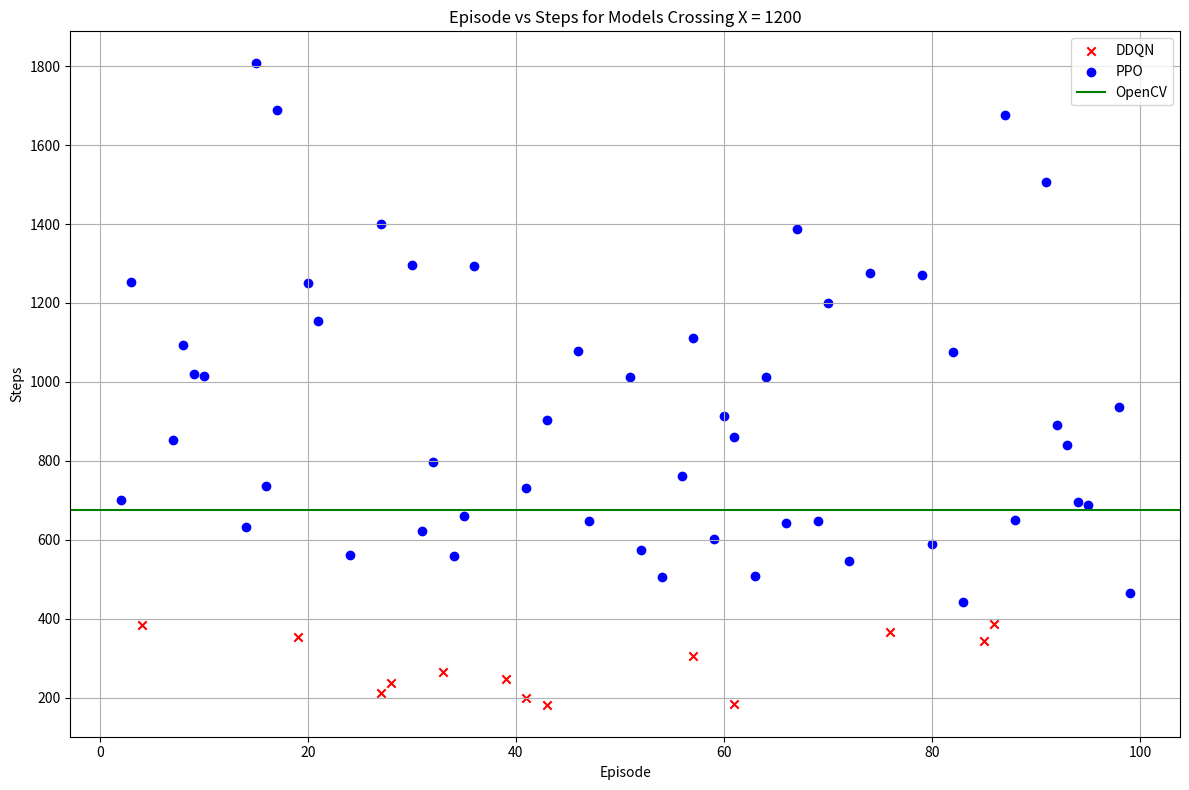

Write the Python code that produced this figure.
import matplotlib.pyplot as plt

episodes_ddqn = [4, 19, 27, 28, 33, 39, 41, 43, 57, 61, 76, 85, 86]
steps_ddqn = [384, 353, 212, 238, 264, 247, 199, 182, 305, 183, 365, 344, 386]

episodes_ppo = [2,
  3,
  7,
  8,
  9,
  10,
  14,
  15,
  16,
  17,
  20,
  21,
  24,
  27,
  30,
  31,
  32,
  34,
  35,
  36,
  41,
  43,
  46,
  47,
  51,
  52,
  54,
  56,
  57,
  59,
  60,
  61,
  63,
  64,
  66,
  67,
  69,
  70,
  72,
  74,
  79,
  80,
  82,
  83,
  87,
  88,
  91,
  92,
  93,
  94,
  95,
  98,
  99]
steps_ppo = [701,
  1253,
  852,
  1093,
  1019,
  1016,
  632,
  1807,
  736,
  1689,
  1250,
  1153,
  561,
  1399,
  1296,
  622,
  797,
  558,
  661,
  1294,
  731,
  903,
  1078,
  648,
  1012,
  573,
  505,
  762,
  1110,
  602,
  913,
  860,
  507,
  1012,
  643,
  1388,
  647,
  1200,
  547,
  1276,
  1271,
  590,
  1075,
  441,
  1676,
  651,
  1506,
  890,
  841,
  695,
  689,
  936,
  466]

plt.figure(figsize=(12, 8))

plt.scatter(episodes_ddqn, steps_ddqn, c='red', label='DDQN', marker='x')


plt.scatter(episodes_ppo, steps_ppo, c='blue', label='PPO', marker='o')

plt.axhline(y=676, color='green', linestyle='-', label='OpenCV')

plt.title("Episode vs Steps for Models Crossing X = 1200")
plt.xlabel("Episode")
plt.ylabel("Steps")
plt.legend()
plt.grid(True)
plt.tight_layout()
plt.show()